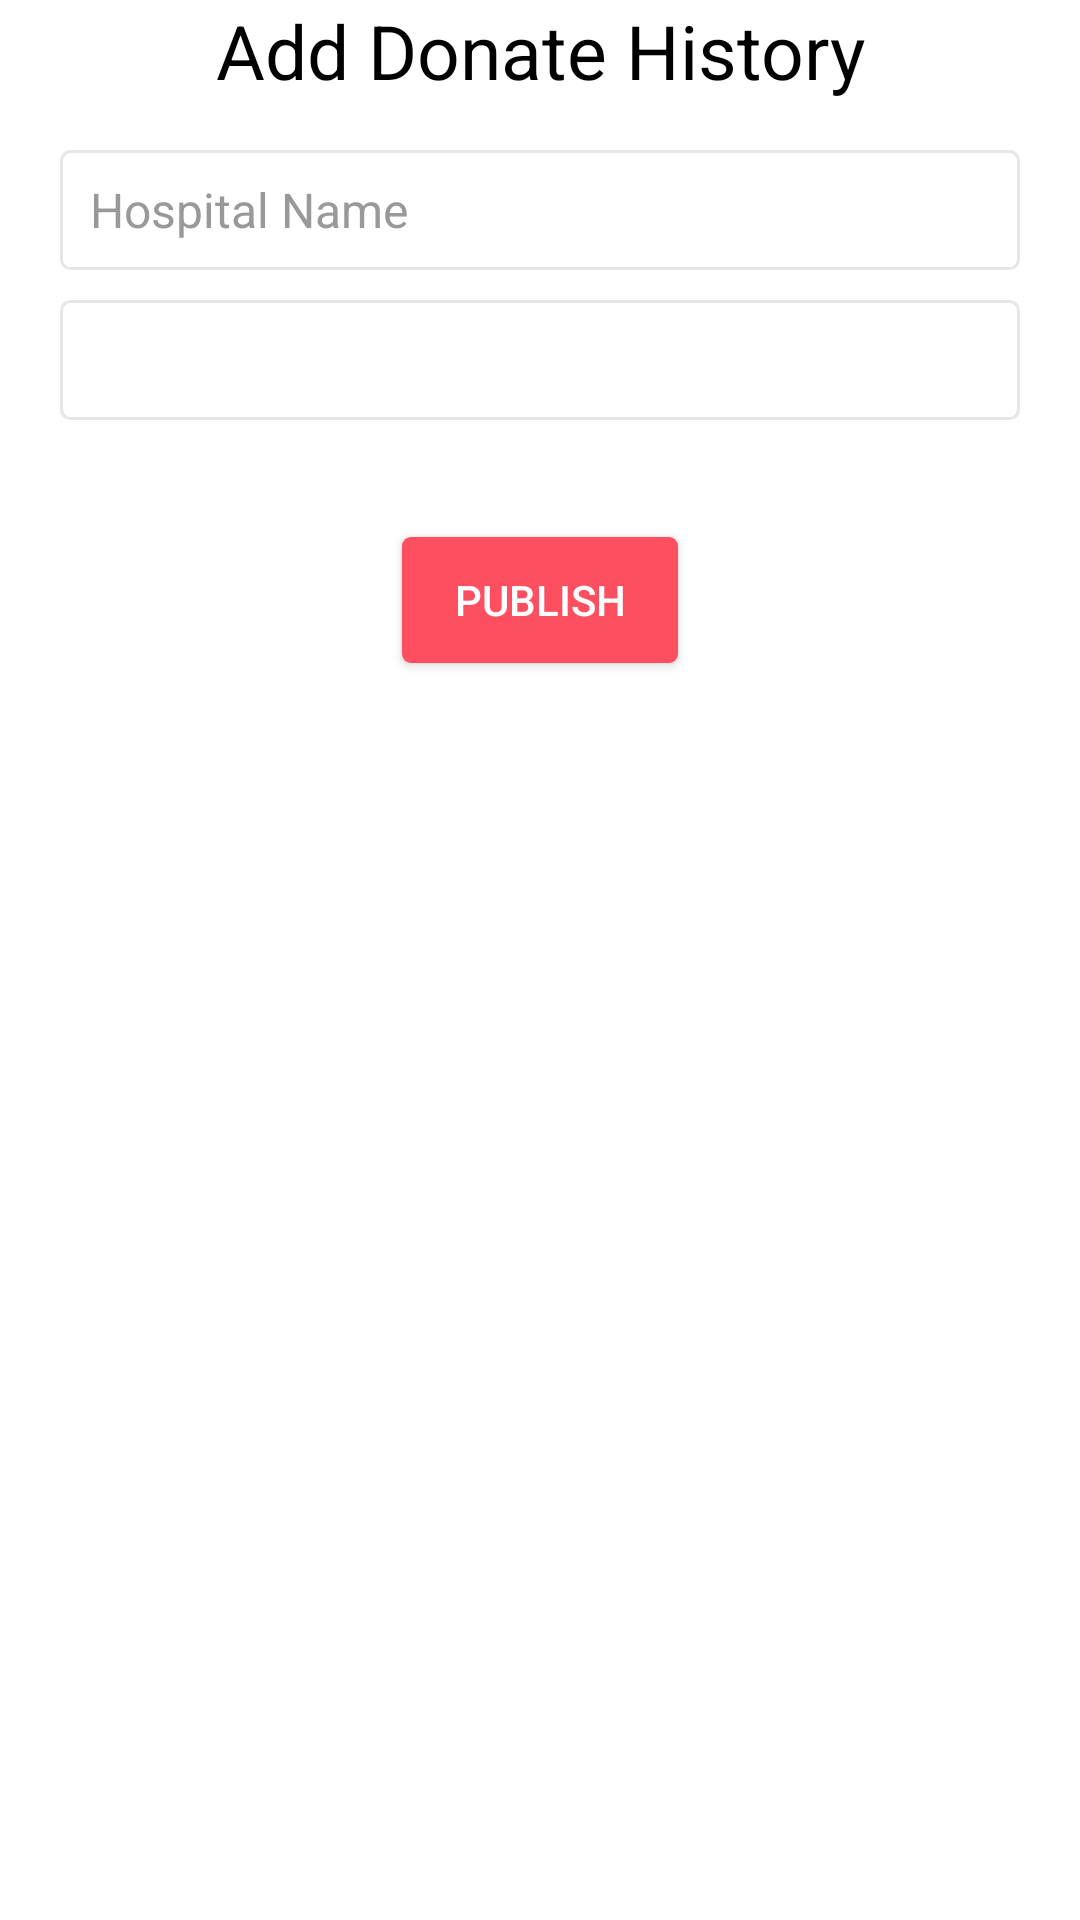

Layout XML and referenced resources for this Android screen:
<!-- AndroidManifest.xml: application theme Theme.Minutehelp -->
<!-- res/layout/fragment_add_history.xml -->
<?xml version="1.0" encoding="utf-8"?>
<layout xmlns:app="http://schemas.android.com/apk/res-auto">
    <data>

    </data>

    <RelativeLayout
        xmlns:android="http://schemas.android.com/apk/res/android"
        xmlns:tools="http://schemas.android.com/tools"
        android:layout_width="match_parent"
        android:layout_height="match_parent"
        tools:context=".ui.profile.addhistory.AddHistoryFragment">

        <TextView
            android:layout_width="match_parent"
            android:layout_height="match_parent"
            android:gravity="center_horizontal"
            android:text="Add Donate History"
            android:textSize="25sp"
            android:textColor="@color/black"/>


        <androidx.core.widget.NestedScrollView
            android:layout_width="match_parent"
            android:layout_height="match_parent"
            android:clipToPadding="false"
            android:padding="20dp"
            android:scrollbars="none"
            android:scrollingCache="true"
            app:layout_behavior="@string/appbar_scrolling_view_behavior">

            <LinearLayout
                android:layout_width="match_parent"
                android:layout_height="wrap_content"
                android:layout_marginTop="20dp"
                android:orientation="vertical">

                <EditText
                    style="@style/EditText.Flat.Grey"
                    android:layout_width="match_parent"
                    android:layout_height="40dp"
                    android:layout_marginTop="10dp"
                    android:background="@drawable/edit_text_round_bg_outline"
                    android:hint="Hospital Name"
                    android:minHeight="40dp"
                    android:paddingLeft="10dp"
                    android:paddingRight="10dp"
                    android:textColor="#1E1E1E" />


                <androidx.appcompat.widget.AppCompatSpinner
                    android:id="@+id/sp_gender"
                    style="@style/EditText.Flat.Grey"
                    android:layout_width="match_parent"
                    android:layout_height="40dp"
                    android:layout_marginTop="10dp"
                    android:background="@drawable/edit_text_round_bg_outline"
                    android:drawableEnd="@drawable/ic_arrow_down"
                    android:minHeight="40dp"
                    android:paddingLeft="10dp"
                    android:paddingRight="10dp"
                    android:text="Male"
                    android:textColor="#1E1E1E" />

                <View
                    android:layout_width="0dp"
                    android:layout_height="35dp" />

                <androidx.appcompat.widget.AppCompatButton
                    android:layout_width="100dp"
                    android:layout_height="50dp"
                    android:layout_gravity="center"
                    android:background="@drawable/btn_rect_white_overlay_red"
                    android:text="Publish"
                    android:textColor="@android:color/white" />


            </LinearLayout>


        </androidx.core.widget.NestedScrollView>

        <ProgressBar
            android:id="@+id/pb_info"
            android:layout_width="wrap_content"
            android:layout_height="wrap_content"
            android:layout_centerHorizontal="true"
            android:layout_centerVertical="true"
            android:visibility="gone" />

    </RelativeLayout>
</layout>
<!-- resources referenced by this layout -->
<resources>
  <color name="black">#FF000000</color>
  <!-- drawable edit_text_round_bg_outline (drawable) -->
  <?xml version="1.0" encoding="utf-8"?>
  <selector xmlns:android="http://schemas.android.com/apk/res/android">
      <item android:state_focused="true">
          <layer-list>
              <item>
                  <shape android:shape="rectangle">
                      <stroke android:width="1dp"
                          android:color="@color/grey_20" />
                      <corners android:radius="3dp" />
                      <padding android:bottom="5dp" android:left="8dp" android:right="8dp" android:top="5dp" />
                  </shape>
              </item>
          </layer-list>
      </item>
  
      <item android:state_enabled="false">
  
          <layer-list>
              <item>
                  <shape android:shape="rectangle">
                      <stroke android:width="1dp"
                          android:color="@color/grey_20" />
                      <solid android:color="@color/grey_10" />
                      <corners android:radius="3dp" />
                      <padding android:bottom="5dp"
                          android:left="8dp" android:right="8dp" android:top="5dp" />
                  </shape>
              </item>
          </layer-list>
      </item>
  
      <item>
          <layer-list>
              <item>
                  <shape android:shape="rectangle">
                      <stroke android:width="1dp" android:color="@color/grey_10" />
                      <corners android:radius="3dp" />
                      <padding android:bottom="5dp" android:left="8dp" android:right="8dp" android:top="5dp" />
                  </shape>
              </item>
          </layer-list>
      </item>
  </selector>
  <!-- drawable ic_arrow_down (drawable) -->
  <vector xmlns:android="http://schemas.android.com/apk/res/android"
      android:width="12dp"
      android:height="8dp"
      android:viewportWidth="12"
      android:viewportHeight="8">
    <path
        android:pathData="M11.5137,1.3432L10.1704,-0L5.7569,4.4135L1.3434,-0L0.0002,1.3432L5.7569,7.1L11.5137,1.3432Z"
        android:fillColor="#818181"/>
  </vector>
  <style name="EditText.Flat.Grey" parent="@style/AppTheme">
          <item name="android:textColorHint">@color/grey_40</item>
          <item name="android:textAppearance">@style/Base.TextAppearance.AppCompat.Subhead</item>
          <item name="android:textColor">@color/grey_90</item>
      </style>
  <style name="Theme.Minutehelp" parent="Theme.MaterialComponents.Light.NoActionBar">
          
          <item name="colorPrimary">#039EFF</item>
          <item name="colorPrimaryVariant">#039EFF</item>
          <item name="colorOnPrimary">@color/md_purple_800</item>
          
          <item name="colorSecondary">@color/teal_200</item>
          <item name="colorSecondaryVariant">@color/teal_700</item>
          <item name="colorOnSecondary">@color/black</item>
          
          <item name="android:statusBarColor" tools:targetApi="l">?attr/colorPrimaryVariant</item>
          
          
      </style>
  <color name="overlay_light_40">#66FFFFFF</color>
  <color name="grey_20">#cccccc</color>
  <color name="grey_10">#e6e6e6</color>
  <color name="grey_40">#999999</color>
  <color name="grey_90">#263238</color>
  <color name="md_purple_800">#6A1B9A</color>
  <color name="teal_200">#FF03DAC5</color>
  <color name="teal_700">#FF018786</color>
</resources>
